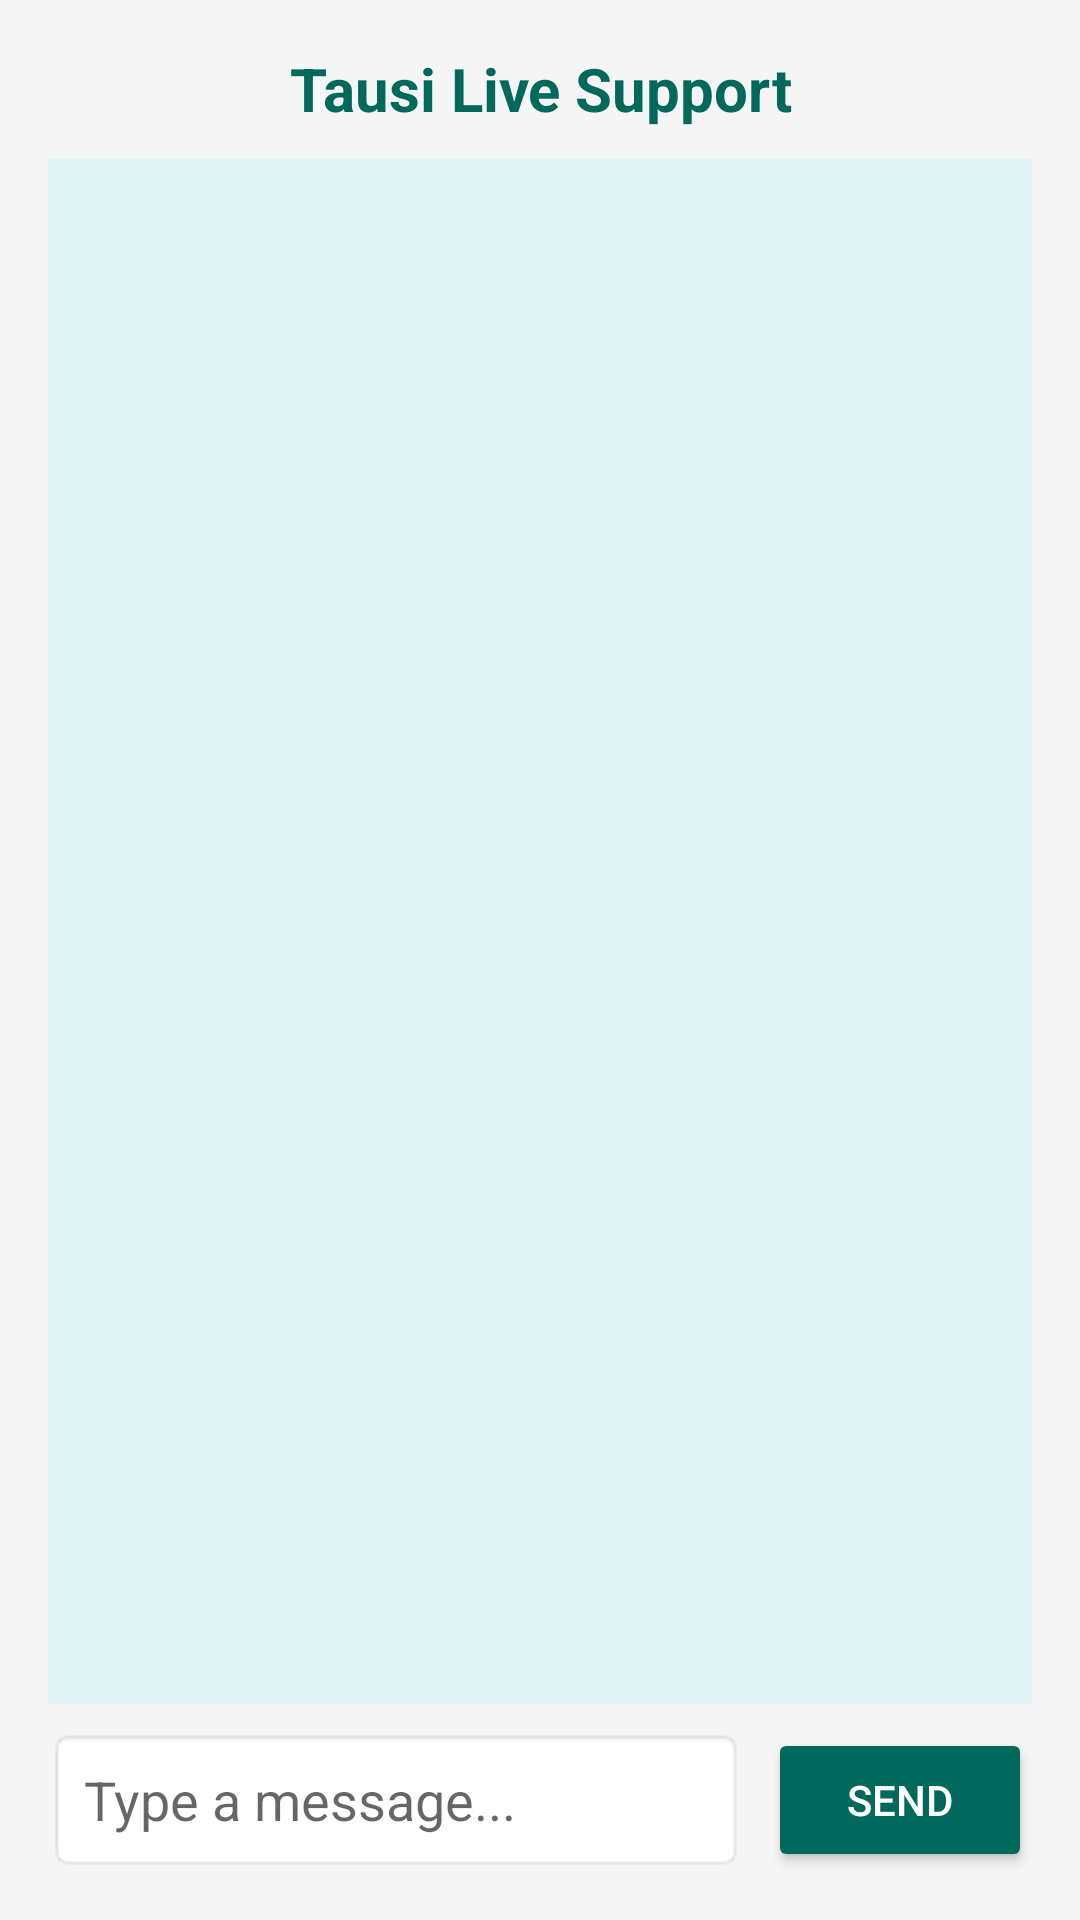

Reconstruct the res/layout file that produces this screen, plus the resources it refers to.
<!-- AndroidManifest.xml: application theme Theme.MaterialComponents.DayNight.NoActionBar -->
<!-- res/layout/activity_chat.xml -->
<?xml version="1.0" encoding="utf-8"?>
<LinearLayout xmlns:android="http://schemas.android.com/apk/res/android"
    android:layout_width="match_parent"
    android:layout_height="match_parent"
    android:orientation="vertical"
    android:padding="16dp"
    android:background="#F5F5F5">

    <TextView
        android:layout_width="match_parent"
        android:layout_height="wrap_content"
        android:text="Tausi Live Support"
        android:textSize="20sp"
        android:textStyle="bold"
        android:textColor="#00695C"
        android:gravity="center_horizontal"
        android:layout_marginBottom="10dp"/>

    <ListView
        android:id="@+id/chatList"
        android:layout_width="match_parent"
        android:layout_height="0dp"
        android:layout_weight="1"
        android:divider="@null"
        android:dividerHeight="8dp"
        android:stackFromBottom="true"
        android:transcriptMode="alwaysScroll"
        android:background="#E0F2F1"/>

    <LinearLayout
        android:layout_width="match_parent"
        android:layout_height="wrap_content"
        android:orientation="horizontal"
        android:paddingTop="8dp"
        android:gravity="center_vertical">

        <EditText
            android:id="@+id/inputMsg"
            android:layout_width="0dp"
            android:layout_height="wrap_content"
            android:minHeight="48dp"
            android:layout_weight="1"
            android:hint="Type a message..."
            android:background="@android:drawable/editbox_background"
            android:paddingStart="12dp"
            android:paddingEnd="12dp"
            android:inputType="textCapSentences|textMultiLine"
            android:maxLines="4"/>

        <Button
            android:id="@+id/btnSend"
            android:layout_width="wrap_content"
            android:layout_height="wrap_content"
            android:text="Send"
            android:backgroundTint="#00695C"
            android:textColor="#FFFFFF"
            android:layout_marginStart="8dp"/>
    </LinearLayout>

</LinearLayout>
<!-- resources referenced by this layout -->
<resources>

</resources>
